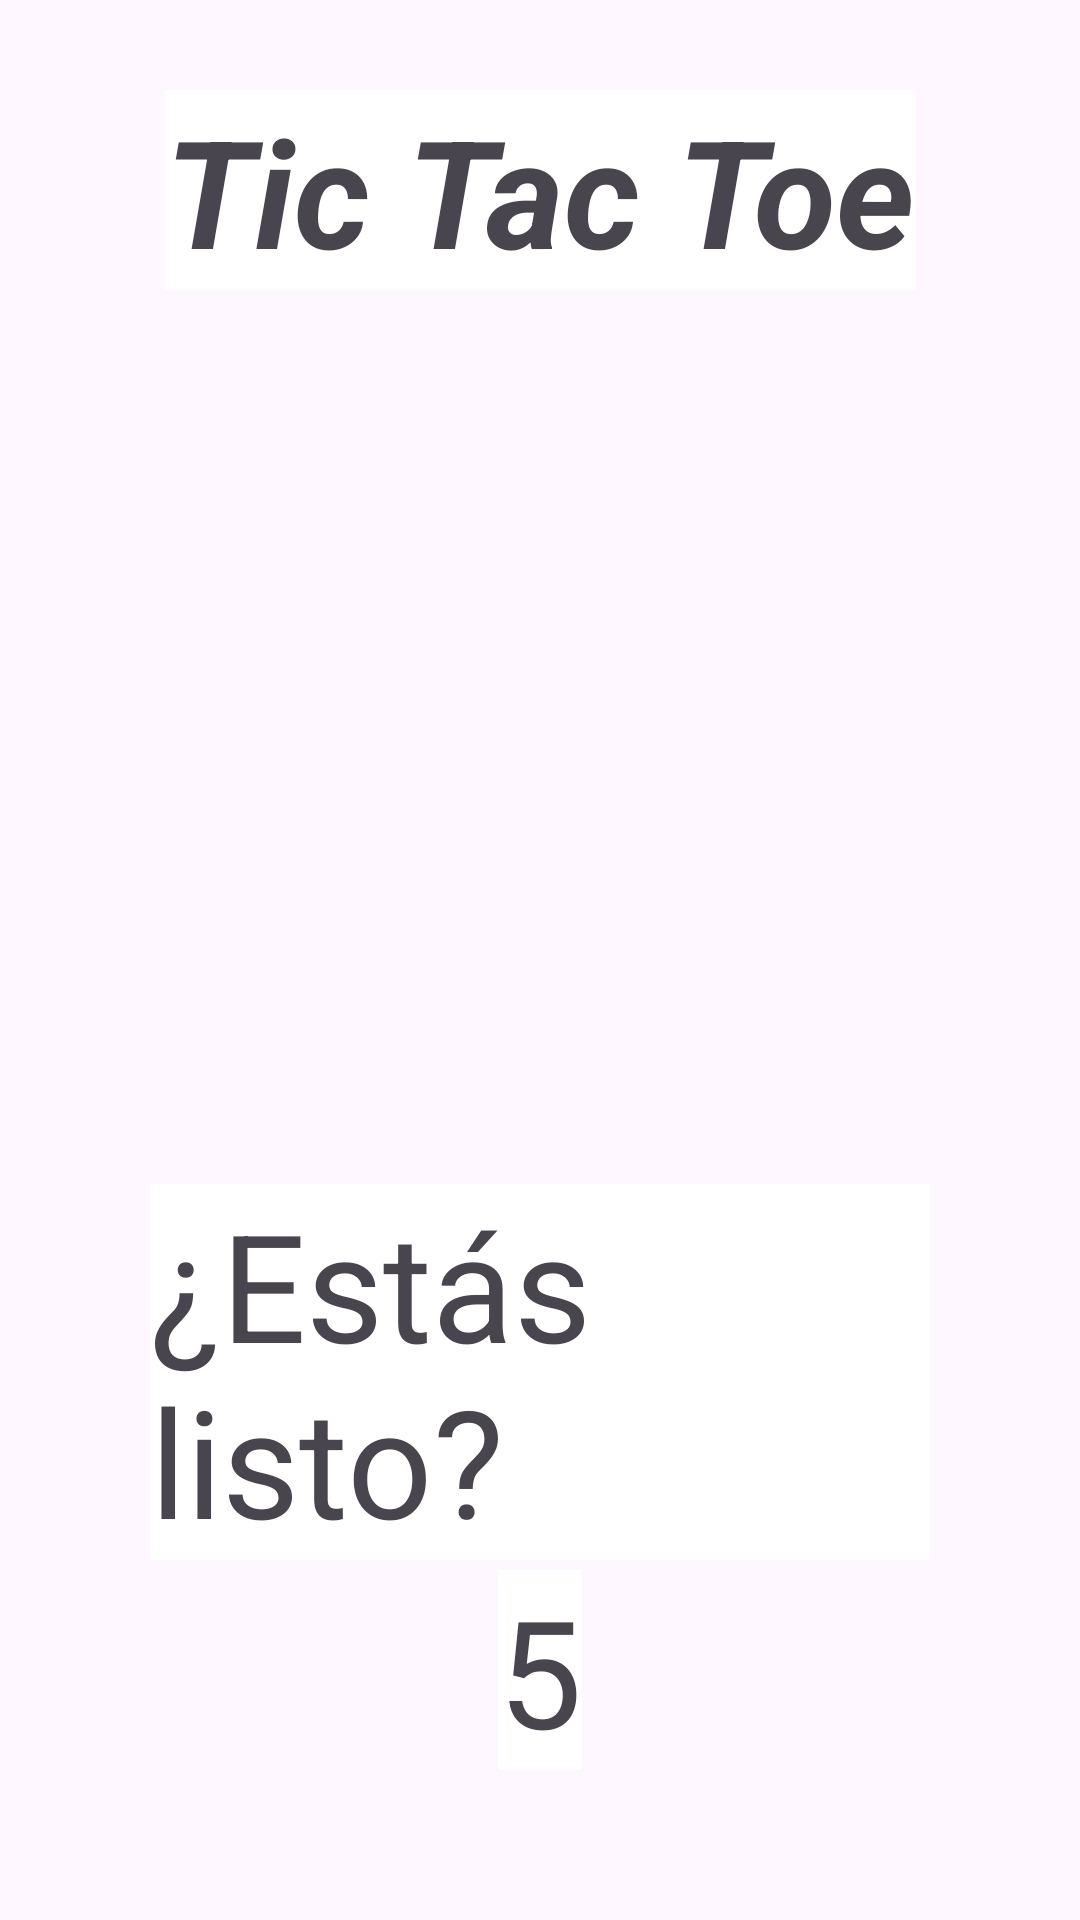

Android layout source for this screen:
<!-- AndroidManifest.xml: application theme Theme.Android_Practica_6 -->
<!-- res/layout/activity_main.xml -->
<?xml version="1.0" encoding="utf-8"?>
<androidx.constraintlayout.widget.ConstraintLayout xmlns:android="http://schemas.android.com/apk/res/android"
    xmlns:app="http://schemas.android.com/apk/res-auto"
    xmlns:tools="http://schemas.android.com/tools"
    android:layout_width="match_parent"
    android:layout_height="match_parent"
    tools:context=".MainActivity"
    android:paddingStart="50dp"
    android:paddingEnd="50dp"
    android:background="@drawable/fondo1">

    <TextView
        android:layout_width="wrap_content"
        android:layout_height="wrap_content"
        android:text="Tic Tac Toe"
        android:textSize="50dp"
        android:textStyle="bold|italic"
        android:background="@color/white"
        android:layout_marginTop="30dp"
        app:layout_constraintTop_toTopOf="parent"
        app:layout_constraintEnd_toEndOf="parent"
        app:layout_constraintStart_toStartOf="parent"
        />


    <TextView
        android:layout_width="wrap_content"
        android:layout_height="wrap_content"
        android:text="¿Estás listo?"
        android:textSize="50dp"
        android:background="@color/white"
        android:layout_marginBottom="120dp"
        app:layout_constraintBottom_toBottomOf="parent"
        app:layout_constraintEnd_toEndOf="parent"
        app:layout_constraintStart_toStartOf="parent"
         />

    <TextView
        android:id="@+id/countdown_timer"
        android:layout_width="wrap_content"
        android:layout_height="wrap_content"
        android:text="5"
        android:textSize="50dp"
        android:background="@color/white"
        android:layout_marginBottom="50dp"
        app:layout_constraintBottom_toBottomOf="parent"
        app:layout_constraintEnd_toEndOf="parent"
        app:layout_constraintStart_toStartOf="parent"
        />






</androidx.constraintlayout.widget.ConstraintLayout>
<!-- resources referenced by this layout -->
<resources>
  <style name="Theme.Android_Practica_6" parent="Base.Theme.Android_Practica_6" />
  <style name="Base.Theme.Android_Practica_6" parent="Theme.Material3.DayNight.NoActionBar">
          
          
      </style>
  <!-- not gathered from this repository: default colours our renderer supplied (Android Studio template values) -->
  <color name="white">#FFFFFFFF</color>
</resources>
